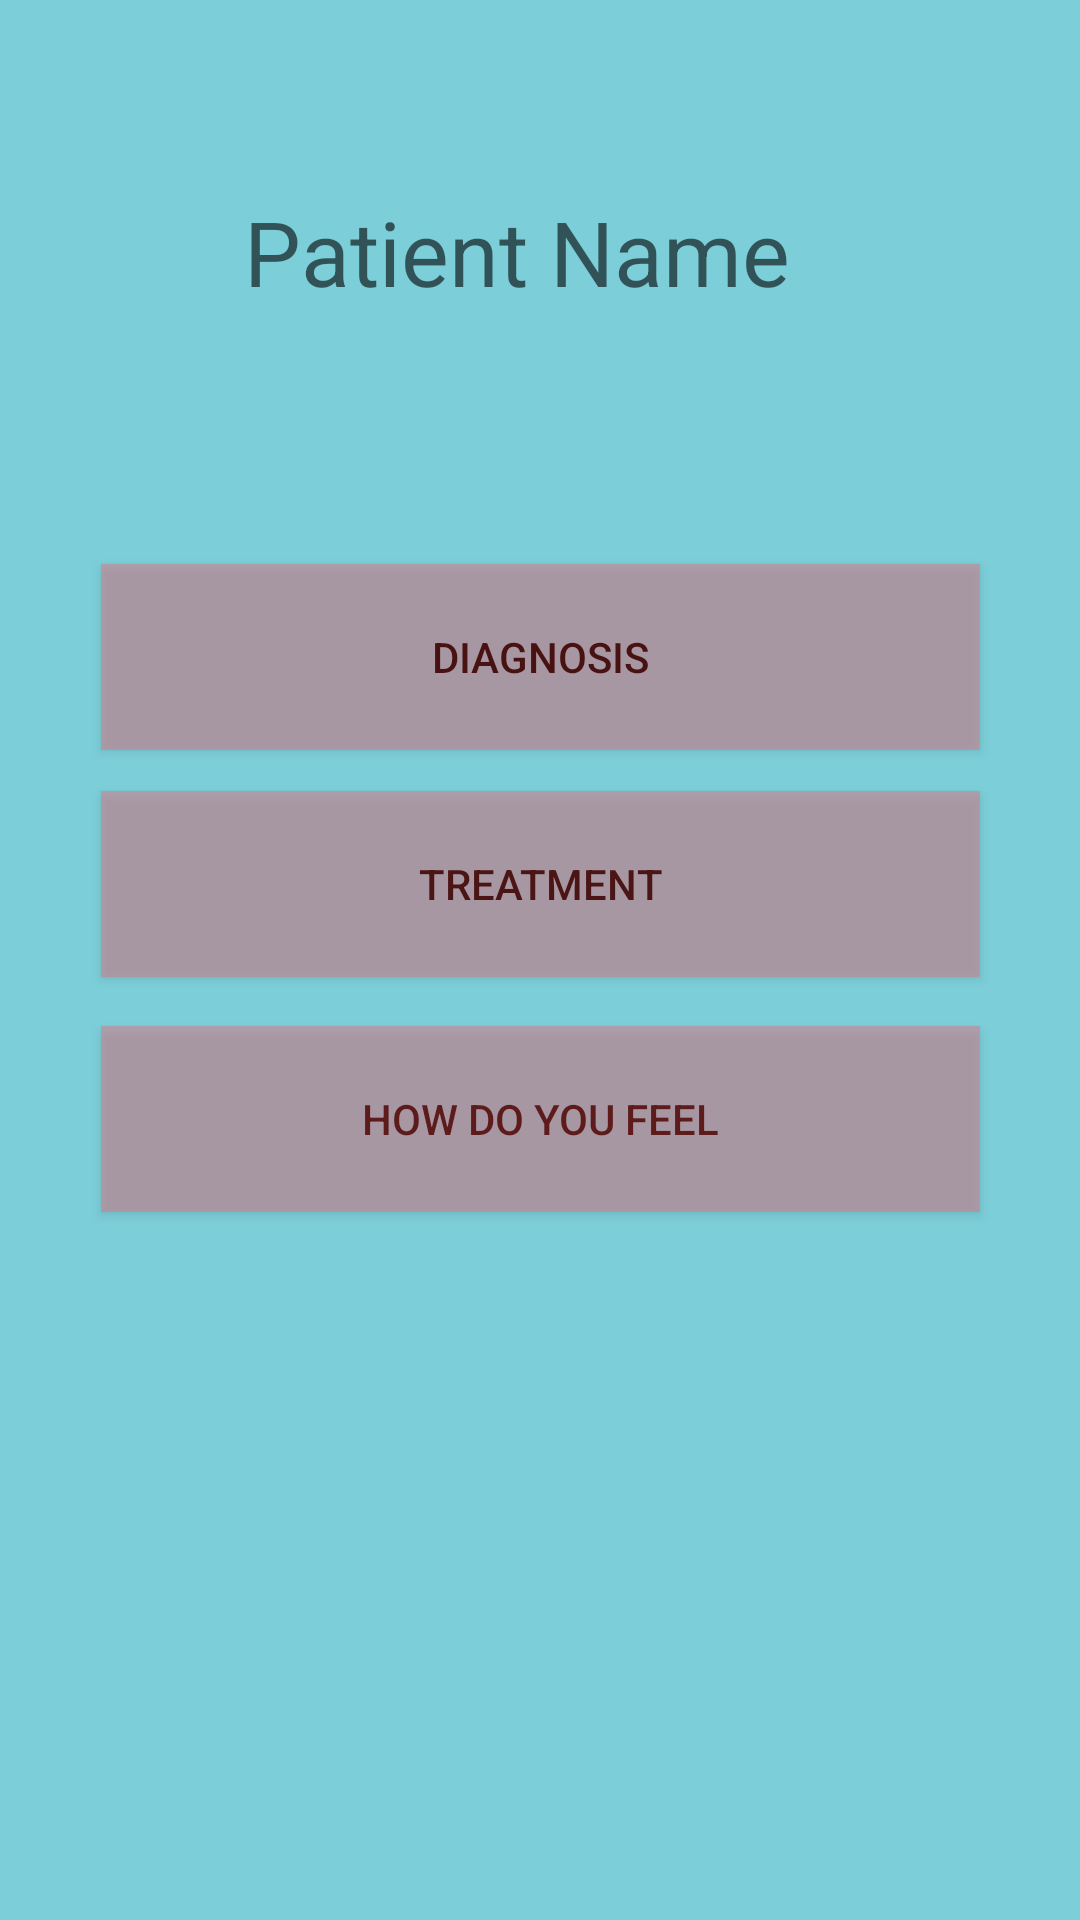

The Android layout XML behind this screen, and the referenced resources:
<!-- AndroidManifest.xml: application theme Theme.Update2 -->
<!-- res/layout/activity_main7.xml -->
<?xml version="1.0" encoding="utf-8"?>
<androidx.constraintlayout.widget.ConstraintLayout xmlns:android="http://schemas.android.com/apk/res/android"
    xmlns:app="http://schemas.android.com/apk/res-auto"
    xmlns:tools="http://schemas.android.com/tools"
    android:layout_width="match_parent"
    android:layout_height="match_parent"
    android:background="#7CCED9"
    tools:context=".MainActivity7">

    <Button
        android:id="@+id/diag"
        android:layout_width="293dp"
        android:layout_height="62dp"
        android:background="#8AD97C8A"
        android:text="Diagnosis"
        android:textColor="#491212"
        app:layout_constraintBottom_toBottomOf="parent"
        app:layout_constraintEnd_toEndOf="parent"
        app:layout_constraintStart_toStartOf="parent"
        app:layout_constraintTop_toTopOf="parent"
        app:layout_constraintVertical_bias="0.325" />

    <Button
        android:id="@+id/tret"
        android:layout_width="293dp"
        android:layout_height="62dp"
        android:background="#8AD97C8A"
        android:text="Treatment"
        android:textColor="#4C1515"
        app:layout_constraintBottom_toTopOf="@+id/med"
        app:layout_constraintEnd_toEndOf="parent"
        app:layout_constraintStart_toStartOf="parent"
        app:layout_constraintTop_toBottomOf="@+id/diag"
        app:layout_constraintVertical_bias="0.45" />

    <Button
        android:id="@+id/med"
        android:layout_width="293dp"
        android:layout_height="62dp"
        android:layout_marginBottom="236dp"
        android:background="#8AD97C8A"
        android:text="How Do You Feel"
        android:textColor="#5E1B1B"
        app:layout_constraintBottom_toBottomOf="parent"
        app:layout_constraintEnd_toEndOf="parent"
        app:layout_constraintStart_toStartOf="parent" />

    <TextView
        android:id="@+id/pname"
        android:layout_width="268dp"
        android:layout_height="80dp"
        android:layout_marginTop="44dp"
        android:gravity="center"
        android:hint="Patient Name"
        android:textSize="30sp"
        app:layout_constraintBottom_toTopOf="@+id/diag"
        app:layout_constraintEnd_toEndOf="parent"
        app:layout_constraintHorizontal_bias="0.412"
        app:layout_constraintStart_toStartOf="parent"
        app:layout_constraintTop_toTopOf="parent"
        app:layout_constraintVertical_bias="0.0" />
</androidx.constraintlayout.widget.ConstraintLayout>
<!-- resources referenced by this layout -->
<resources>
  <style name="Theme.Update2" parent="Theme.MaterialComponents.DayNight.DarkActionBar">
          
          <item name="colorPrimary">@color/purple_500</item>
          <item name="colorPrimaryVariant">@color/purple_700</item>
          <item name="colorOnPrimary">@color/white</item>
          
          <item name="colorSecondary">@color/teal_200</item>
          <item name="colorSecondaryVariant">@color/teal_700</item>
          <item name="colorOnSecondary">@color/black</item>
          
          <item name="android:statusBarColor">?attr/colorPrimaryVariant</item>
          
      </style>
  <!-- not gathered from this repository: default colours our renderer supplied (Android Studio template values) -->
  <color name="purple_500">#FF6200EE</color>
  <color name="purple_700">#FF3700B3</color>
  <color name="teal_200">#FF03DAC5</color>
  <color name="teal_700">#FF018786</color>
  <color name="black">#FF000000</color>
  <color name="white">#FFFFFFFF</color>
</resources>
